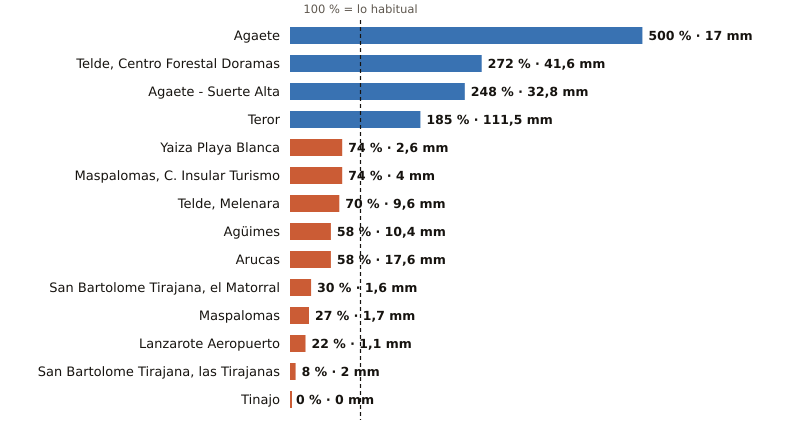

Source data for this figure (header and first rows):
estacion, provincia, indicativo, mm_otono, referencia_mm, pct, periodo_referencia, hasta, hora
Agaete, Las Palmas, C619X, 17.0, 3.4, 500, 2009-2025, 2026-10-20, 1
Telde, Centro Forestal Doramas, Las Palmas, C648N, 41.6, 15.3, 272, 1991-2020, 2026-10-20, 1
Agaete - Suerte Alta, Las Palmas, C668V, 32.8, 13.2, 248, 1991-2025, 2026-10-19, 
Teror, Las Palmas, C656V, 111.5, 60.3, 185, 1993-2025, 2026-10-19, 
Yaiza Playa Blanca, Las Palmas, C019V, 2.6, 3.5, 74, 1991-2020, 2026-10-19, 
Maspalomas, C. Insular Turismo, Las Palmas, C639M, 4.0, 5.4, 74, 1991-2020, 2026-10-20, 1
Telde, Melenara, Las Palmas, C649R, 9.6, 13.7, 70, 2009-2025, 2026-10-20, 1
Agüimes, Las Palmas, C648C, 10.4, 17.8, 58, 2009-2025, 2026-10-19, 
Arucas, Las Palmas, C669B, 17.6, 30.5, 58, 2009-2025, 2026-10-19, 
San Bartolome Tirajana, el Matorral, Las Palmas, C639U, 1.6, 5.3, 30, 1991-2020, 2026-10-20, 1
Maspalomas, Las Palmas, C689E, 1.7, 6.4, 27, 1991-2020, 2026-10-20, 1
Lanzarote Aeropuerto, Las Palmas, C029O, 1.1, 5.1, 22, 1991-2020, 2026-10-20, 1
San Bartolome Tirajana, las Tirajanas, Las Palmas, C635B, 2.0, 26.0, 8, 2009-2025, 2026-10-20, 1
Tinajo, Las Palmas, C048W, 0.0, 6.4, 0, 2010-2025, 2026-10-19, 
